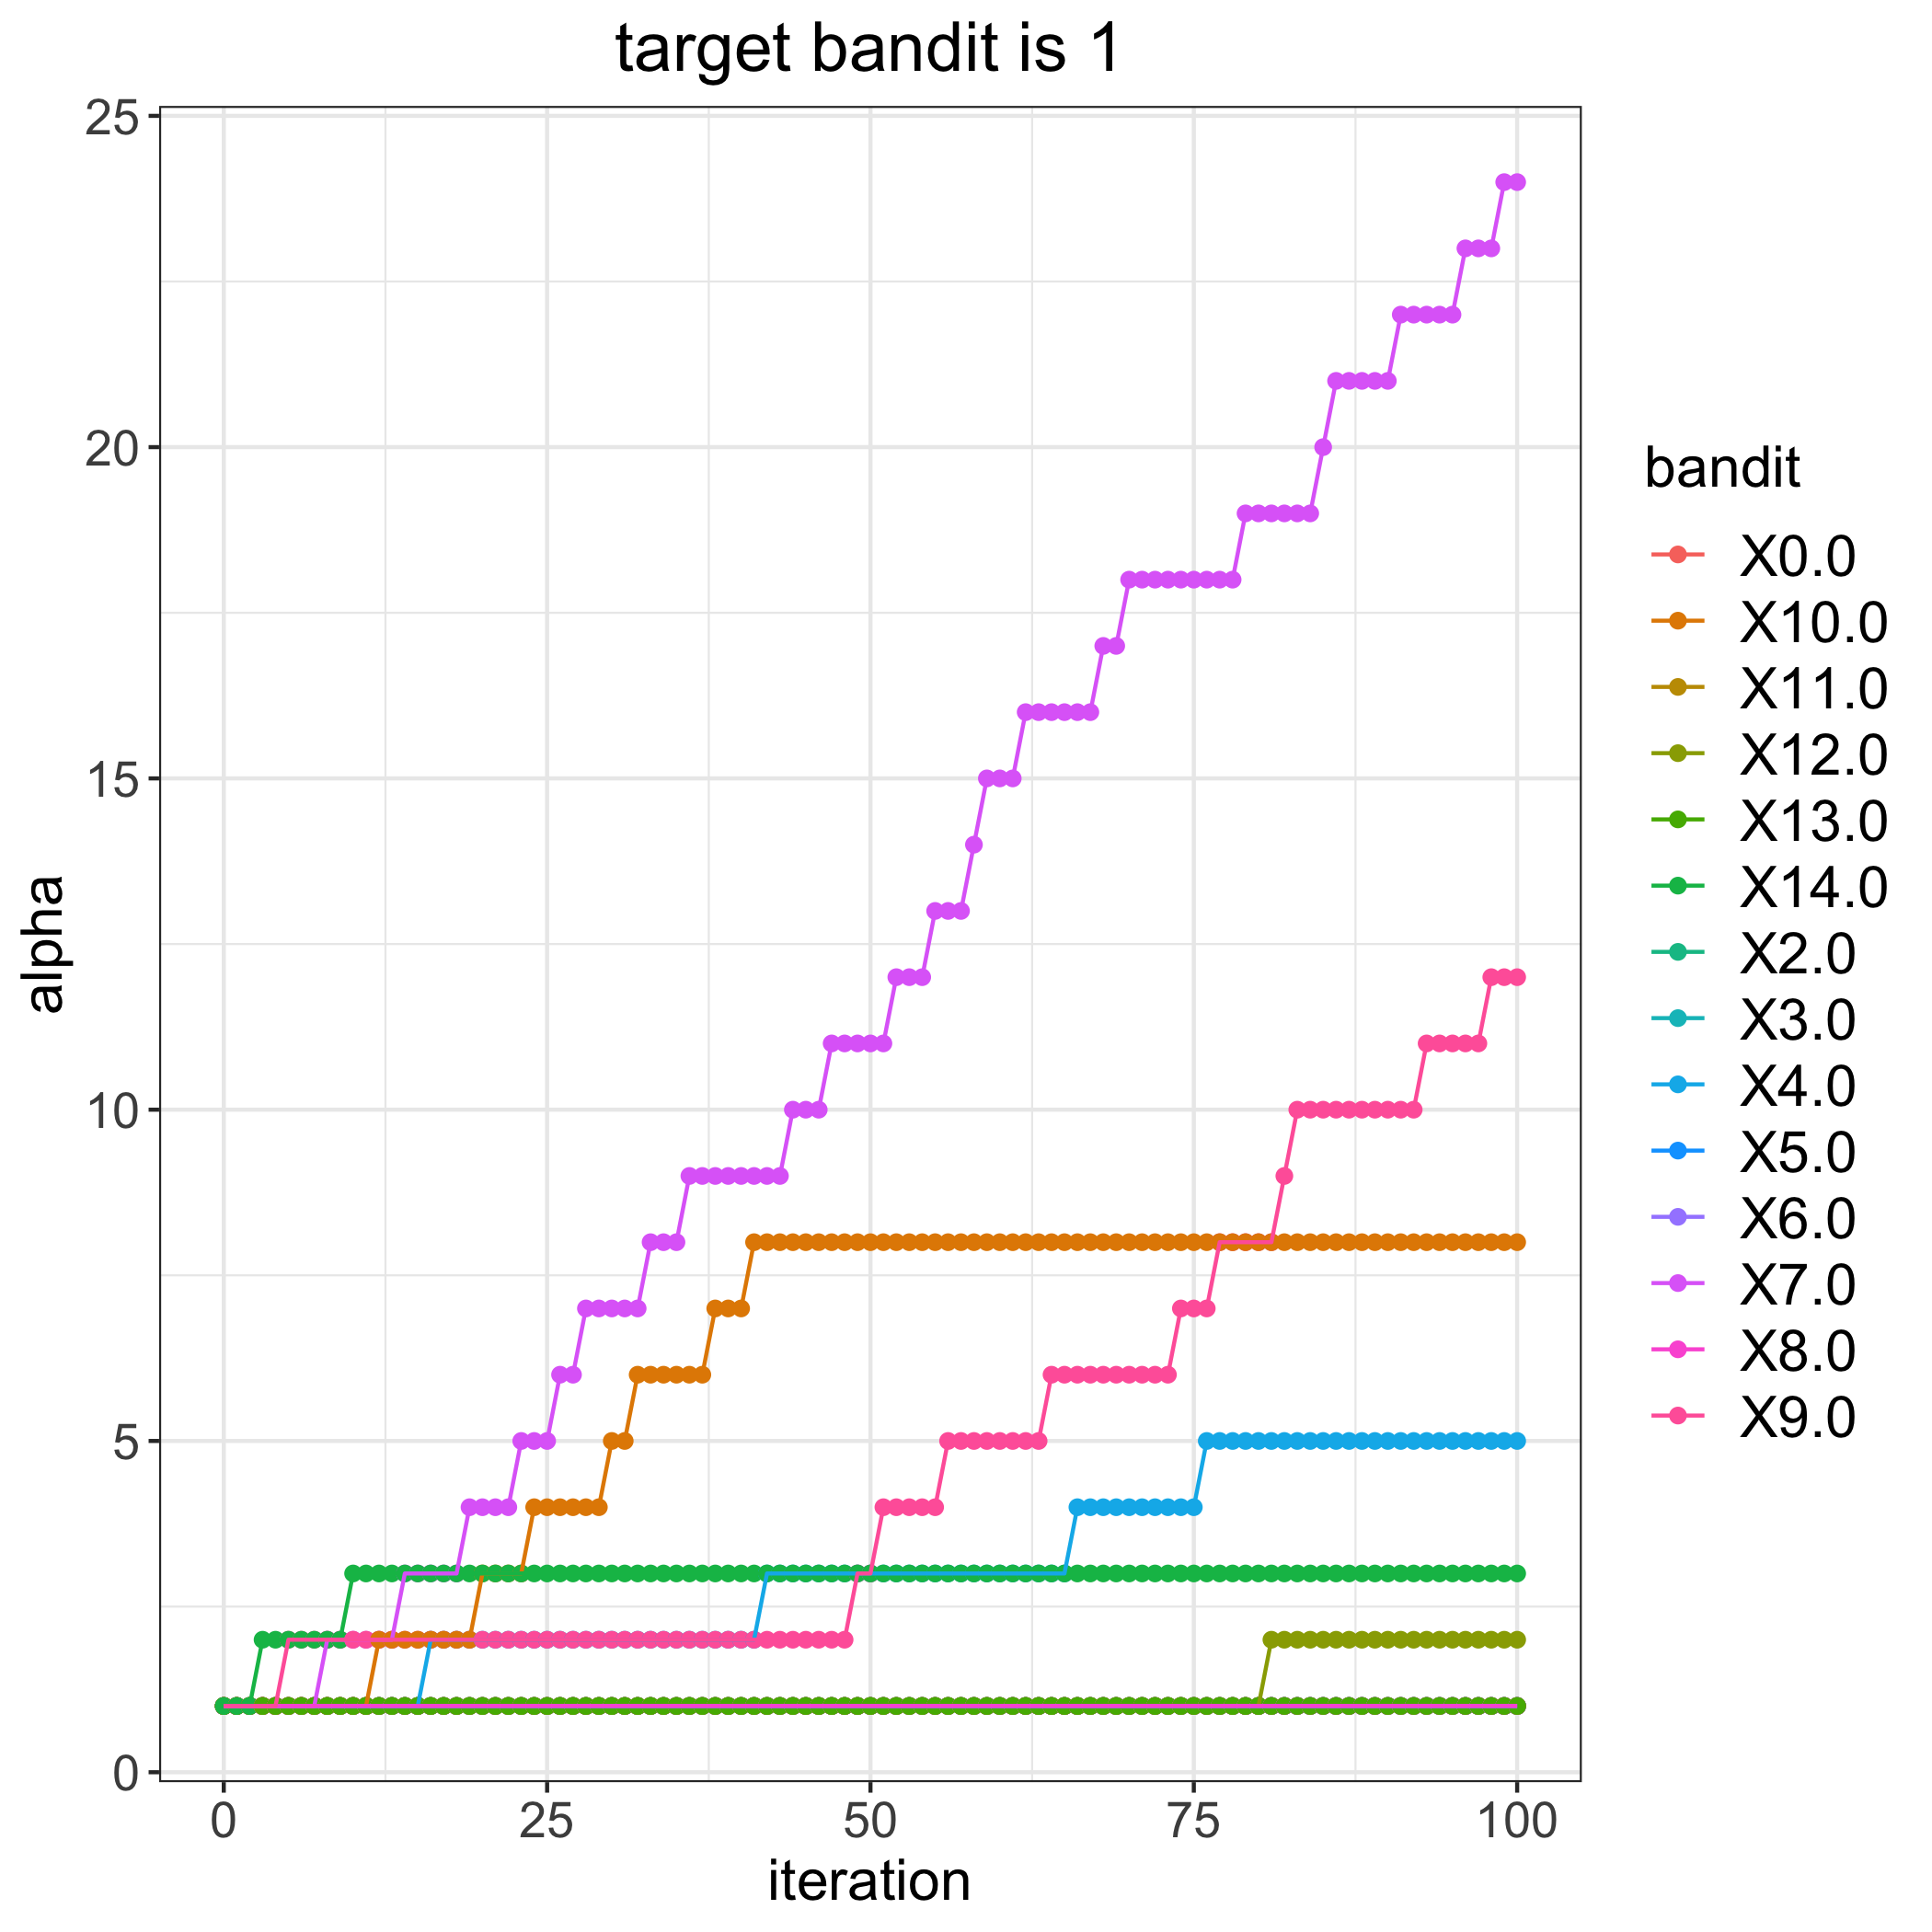

The file beside this chart, header and first rows:
, 0.0, 2.0, 3.0, 4.0, 5.0, 6.0, 7.0, 8.0, 9.0, 10.0, 11.0, 12.0, 13.0, 14.0
0, 1, 1, 1, 1, 1, 1, 1, 1, 1, 1, 1, 1, 1, 1
1, 1, 1, 1, 1, 1, 1, 1, 1, 1, 1, 1, 1, 1, 1
2, 1, 1, 1, 1, 1, 1, 1, 1, 1, 1, 1, 1, 1, 1
3, 1, 1, 1, 1, 1, 1, 1, 1, 1, 1, 1, 1, 1, 2
4, 1, 1, 1, 1, 1, 1, 1, 1, 1, 1, 1, 1, 1, 2
5, 1, 1, 1, 1, 1, 1, 1, 1, 2, 1, 1, 1, 1, 2
6, 1, 1, 1, 1, 1, 1, 1, 1, 2, 1, 1, 1, 1, 2
7, 1, 1, 1, 1, 1, 1, 1, 1, 2, 1, 1, 1, 1, 2
8, 1, 1, 1, 1, 1, 1, 2, 1, 2, 1, 1, 1, 1, 2
9, 1, 1, 1, 1, 1, 1, 2, 1, 2, 1, 1, 1, 1, 2
10, 1, 1, 1, 1, 1, 1, 2, 1, 2, 1, 1, 1, 1, 3
11, 1, 1, 1, 1, 1, 1, 2, 1, 2, 1, 1, 1, 1, 3
12, 1, 1, 1, 1, 1, 1, 2, 1, 2, 2, 1, 1, 1, 3
13, 1, 1, 1, 1, 1, 1, 2, 1, 2, 2, 1, 1, 1, 3
14, 1, 1, 1, 1, 1, 1, 3, 1, 2, 2, 1, 1, 1, 3
15, 1, 1, 1, 1, 1, 1, 3, 1, 2, 2, 1, 1, 1, 3
16, 1, 1, 1, 2, 1, 1, 3, 1, 2, 2, 1, 1, 1, 3
17, 1, 1, 1, 2, 1, 1, 3, 1, 2, 2, 1, 1, 1, 3
18, 1, 1, 1, 2, 1, 1, 3, 1, 2, 2, 1, 1, 1, 3
19, 1, 1, 1, 2, 1, 1, 4, 1, 2, 2, 1, 1, 1, 3
20, 1, 1, 1, 2, 1, 1, 4, 1, 2, 3, 1, 1, 1, 3
21, 1, 1, 1, 2, 1, 1, 4, 1, 2, 3, 1, 1, 1, 3
22, 1, 1, 1, 2, 1, 1, 4, 1, 2, 3, 1, 1, 1, 3
23, 1, 1, 1, 2, 1, 1, 5, 1, 2, 3, 1, 1, 1, 3
24, 1, 1, 1, 2, 1, 1, 5, 1, 2, 4, 1, 1, 1, 3
25, 1, 1, 1, 2, 1, 1, 5, 1, 2, 4, 1, 1, 1, 3
26, 1, 1, 1, 2, 1, 1, 6, 1, 2, 4, 1, 1, 1, 3
27, 1, 1, 1, 2, 1, 1, 6, 1, 2, 4, 1, 1, 1, 3
28, 1, 1, 1, 2, 1, 1, 7, 1, 2, 4, 1, 1, 1, 3
29, 1, 1, 1, 2, 1, 1, 7, 1, 2, 4, 1, 1, 1, 3
30, 1, 1, 1, 2, 1, 1, 7, 1, 2, 5, 1, 1, 1, 3
31, 1, 1, 1, 2, 1, 1, 7, 1, 2, 5, 1, 1, 1, 3
32, 1, 1, 1, 2, 1, 1, 7, 1, 2, 6, 1, 1, 1, 3
33, 1, 1, 1, 2, 1, 1, 8, 1, 2, 6, 1, 1, 1, 3
34, 1, 1, 1, 2, 1, 1, 8, 1, 2, 6, 1, 1, 1, 3
35, 1, 1, 1, 2, 1, 1, 8, 1, 2, 6, 1, 1, 1, 3
36, 1, 1, 1, 2, 1, 1, 9, 1, 2, 6, 1, 1, 1, 3
37, 1, 1, 1, 2, 1, 1, 9, 1, 2, 6, 1, 1, 1, 3
38, 1, 1, 1, 2, 1, 1, 9, 1, 2, 7, 1, 1, 1, 3
39, 1, 1, 1, 2, 1, 1, 9, 1, 2, 7, 1, 1, 1, 3
40, 1, 1, 1, 2, 1, 1, 9, 1, 2, 7, 1, 1, 1, 3
41, 1, 1, 1, 2, 1, 1, 9, 1, 2, 8, 1, 1, 1, 3
42, 1, 1, 1, 3, 1, 1, 9, 1, 2, 8, 1, 1, 1, 3
43, 1, 1, 1, 3, 1, 1, 9, 1, 2, 8, 1, 1, 1, 3
44, 1, 1, 1, 3, 1, 1, 10, 1, 2, 8, 1, 1, 1, 3
45, 1, 1, 1, 3, 1, 1, 10, 1, 2, 8, 1, 1, 1, 3
46, 1, 1, 1, 3, 1, 1, 10, 1, 2, 8, 1, 1, 1, 3
47, 1, 1, 1, 3, 1, 1, 11, 1, 2, 8, 1, 1, 1, 3
48, 1, 1, 1, 3, 1, 1, 11, 1, 2, 8, 1, 1, 1, 3
49, 1, 1, 1, 3, 1, 1, 11, 1, 3, 8, 1, 1, 1, 3
50, 1, 1, 1, 3, 1, 1, 11, 1, 3, 8, 1, 1, 1, 3
51, 1, 1, 1, 3, 1, 1, 11, 1, 4, 8, 1, 1, 1, 3
52, 1, 1, 1, 3, 1, 1, 12, 1, 4, 8, 1, 1, 1, 3
53, 1, 1, 1, 3, 1, 1, 12, 1, 4, 8, 1, 1, 1, 3
54, 1, 1, 1, 3, 1, 1, 12, 1, 4, 8, 1, 1, 1, 3
55, 1, 1, 1, 3, 1, 1, 13, 1, 4, 8, 1, 1, 1, 3
56, 1, 1, 1, 3, 1, 1, 13, 1, 5, 8, 1, 1, 1, 3
57, 1, 1, 1, 3, 1, 1, 13, 1, 5, 8, 1, 1, 1, 3
58, 1, 1, 1, 3, 1, 1, 14, 1, 5, 8, 1, 1, 1, 3
59, 1, 1, 1, 3, 1, 1, 15, 1, 5, 8, 1, 1, 1, 3
... 41 more rows
